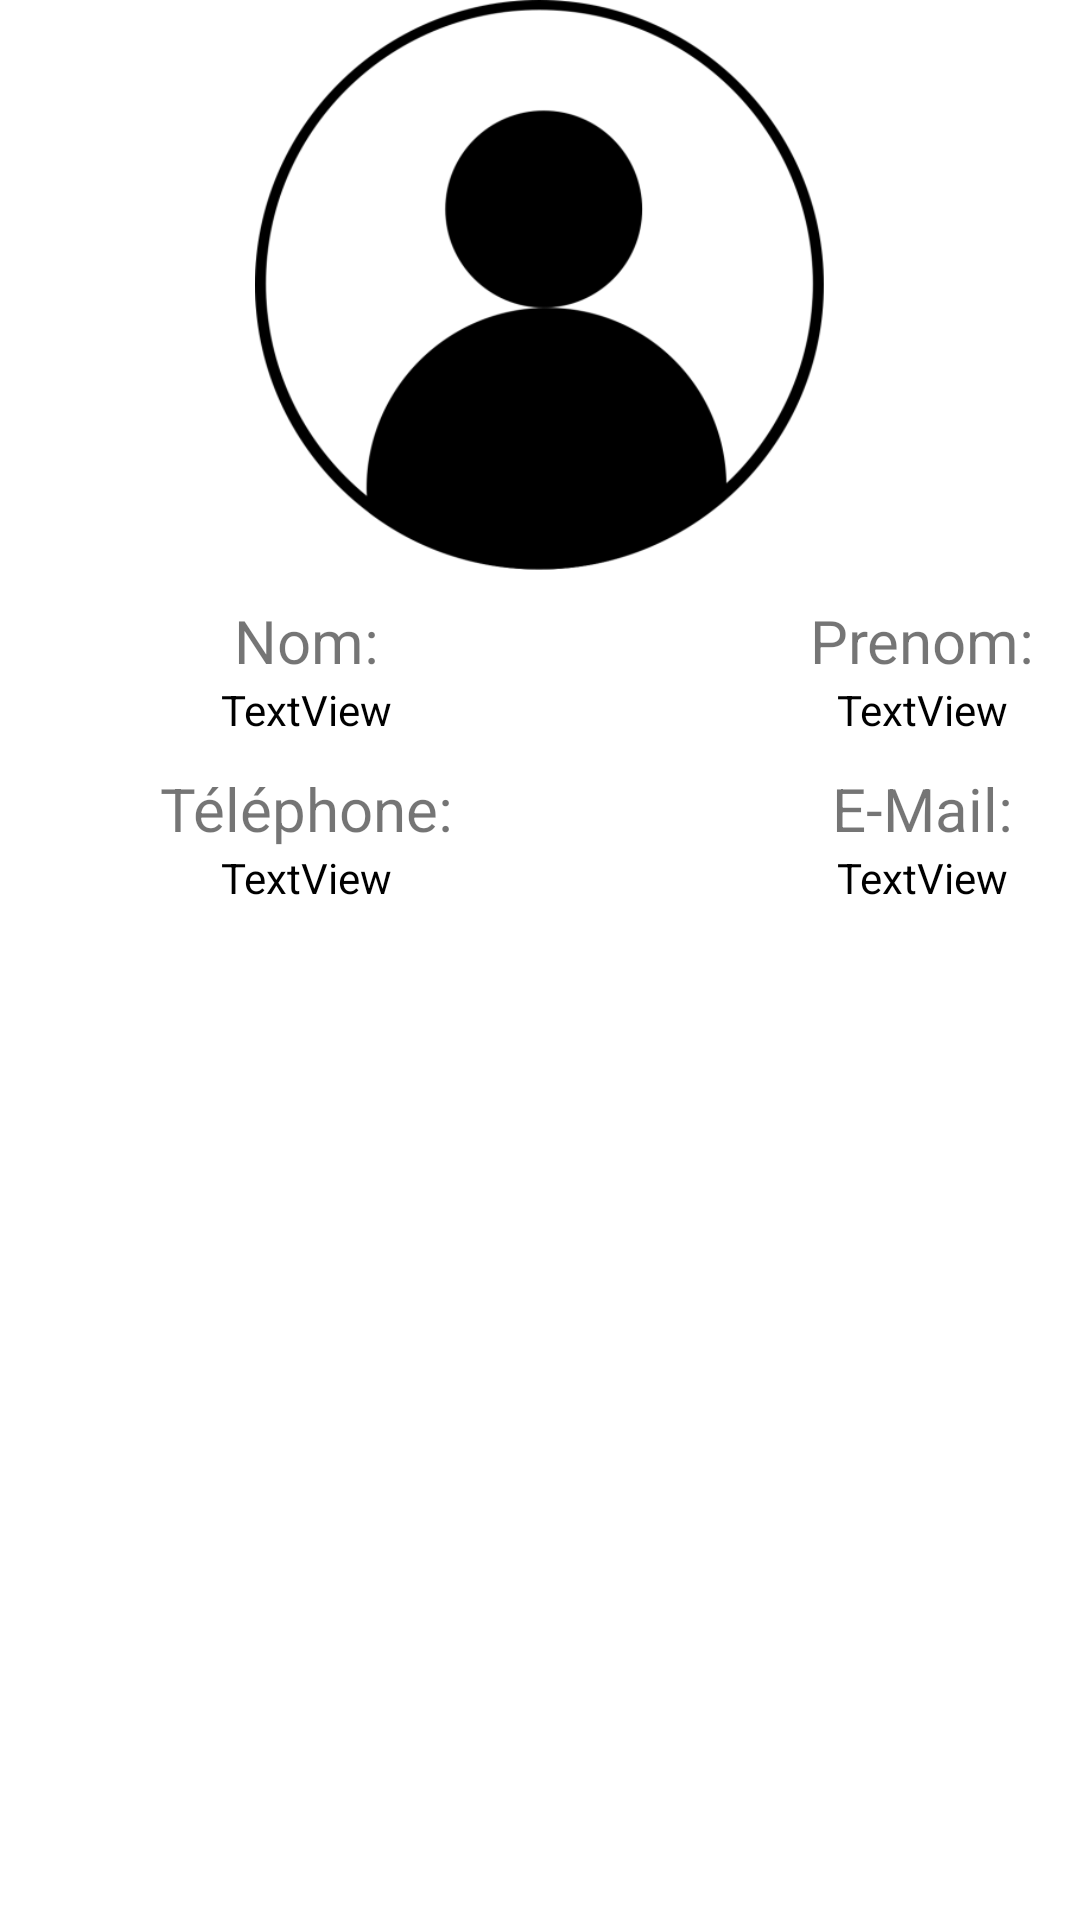

Write the Android layout XML for this screen, with the resource values it uses.
<!-- AndroidManifest.xml: application theme Theme.ApAkei -->
<!-- res/layout/activity_employe_detail.xml -->
<?xml version="1.0" encoding="utf-8"?>
<LinearLayout xmlns:android="http://schemas.android.com/apk/res/android"
    xmlns:app="http://schemas.android.com/apk/res-auto"
    xmlns:tools="http://schemas.android.com/tools"
    android:layout_width="match_parent"
    android:layout_height="match_parent"
    android:orientation="vertical"
    tools:context=".employe.EmployeDetailActivity">

    <ImageView
        android:id="@+id/imageView"
        android:layout_width="match_parent"
        android:layout_height="190dp"
        app:srcCompat="@mipmap/ic_channel_foreground" />

    <LinearLayout
        android:layout_width="match_parent"
        android:layout_height="wrap_content"
        android:orientation="horizontal">

        <TextView
            android:id="@+id/textView"
            android:layout_width="204dp"
            android:layout_height="wrap_content"
            android:paddingTop="10dp"
            android:text="Nom:"
            android:textAlignment="center"
            android:textSize="20sp" />

        <TextView
            android:id="@+id/textView2"
            android:layout_width="207dp"
            android:layout_height="wrap_content"
            android:paddingTop="10dp"
            android:text="Prenom:"
            android:textAlignment="center"
            android:textSize="20sp" />
    </LinearLayout>

    <LinearLayout
        android:layout_width="match_parent"
        android:layout_height="wrap_content"
        android:orientation="horizontal">

        <TextView
            android:id="@+id/tv_nom"
            android:layout_width="204dp"
            android:layout_height="wrap_content"
            android:text="TextView"
            android:textAlignment="center"
            android:textColor="#000000" />

        <TextView
            android:id="@+id/tv_prenom"
            android:layout_width="207dp"
            android:layout_height="wrap_content"
            android:text="TextView"
            android:textAlignment="center"
            android:textColor="#000000" />
    </LinearLayout>

    <LinearLayout
        android:layout_width="match_parent"
        android:layout_height="wrap_content"
        android:orientation="horizontal">

        <TextView
            android:id="@+id/textView3"
            android:layout_width="204dp"
            android:layout_height="wrap_content"
            android:paddingTop="10dp"
            android:text="Téléphone:"
            android:textAlignment="center"
            android:textSize="20sp" />

        <TextView
            android:id="@+id/textView4"
            android:layout_width="207dp"
            android:layout_height="wrap_content"
            android:paddingTop="10dp"
            android:text="E-Mail:"
            android:textAlignment="center"
            android:textSize="20sp" />
    </LinearLayout>

    <LinearLayout
        android:layout_width="match_parent"
        android:layout_height="wrap_content"
        android:orientation="horizontal">

        <TextView
            android:id="@+id/tv_tel"
            android:layout_width="204dp"
            android:layout_height="wrap_content"
            android:text="TextView"
            android:textAlignment="center"
            android:textColor="#000000" />

        <TextView
            android:id="@+id/tv_mail"
            android:layout_width="207dp"
            android:layout_height="wrap_content"
            android:text="TextView"
            android:textAlignment="center"
            android:textColor="#000000" />
    </LinearLayout>

</LinearLayout>
<!-- resources referenced by this layout -->
<resources>
  <!-- mipmap ic_channel_foreground: png bitmap (mipmap-xhdpi, 31238 bytes) -->
  <style name="Theme.ApAkei" parent="Theme.MaterialComponents.DayNight.DarkActionBar">
          
          <item name="colorPrimary">#002AC1</item>
          <item name="colorPrimaryVariant">#3953FF</item>
          <item name="colorOnPrimary">@color/white</item>
          
          <item name="colorSecondary">@color/teal_200</item>
          <item name="colorSecondaryVariant">@color/teal_700</item>
          <item name="colorOnSecondary">@color/black</item>
          
          <item name="android:statusBarColor" tools:targetApi="l">?attr/colorPrimaryVariant</item>
          
      </style>
  <!-- not gathered from this repository: default colours our renderer supplied (Android Studio template values) -->
  <color name="teal_200">#FF03DAC5</color>
  <color name="teal_700">#FF018786</color>
  <color name="black">#FF000000</color>
  <color name="white">#FFFFFFFF</color>
</resources>
